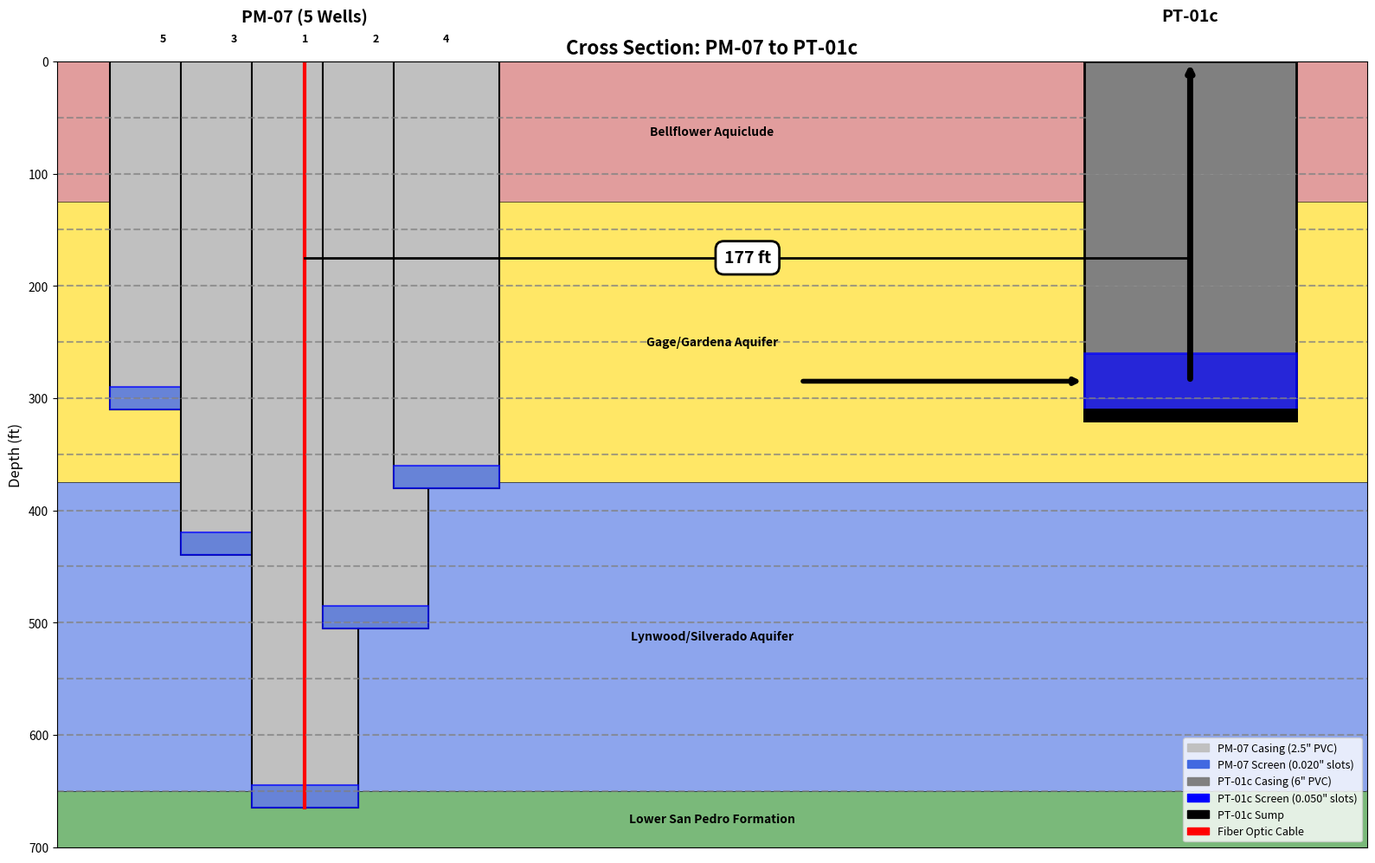

Reproduce this figure in Python.
#!/usr/bin/env python3
"""
Simple Cross Section: PM-07 to PT-01c Wells (As-Built Data)
Simplified version that definitely works
"""

import matplotlib
matplotlib.use('Agg')  # Use non-interactive backend
import matplotlib.pyplot as plt
import matplotlib.patches as patches
import numpy as np
from matplotlib.patches import Rectangle
import matplotlib.patches as mpatches

def create_simple_cross_section():
    """Create simple but accurate cross section"""
    
    # Well Construction Data (As-Built)
    PM07 = {
        'position': 0,
        'total_depth': 810,
        'wells': {
            'PM-07-01': {'screen_top': 645, 'screen_bottom': 665, 'casing_bottom': 665},
            'PM-07-02': {'screen_top': 485, 'screen_bottom': 505, 'casing_bottom': 505},
            'PM-07-03': {'screen_top': 420, 'screen_bottom': 440, 'casing_bottom': 440},
            'PM-07-04': {'screen_top': 360, 'screen_bottom': 380, 'casing_bottom': 380},
            'PM-07-05': {'screen_top': 290, 'screen_bottom': 310, 'casing_bottom': 310}
        }
    }
    
    PT01c = {
        'position': 25,
        'bottom_casing': 320,
        'top_screen': 260,
        'bottom_screen': 310,
        'sump_depth': 310,
        'sump_bottom': 320
    }
    
    # Create figure
    fig, ax = plt.subplots(figsize=(16, 10))
    
    # Set axis properties
    ax.set_xlim(-7, 30)
    ax.set_ylim(0, 700)
    ax.invert_yaxis()
    ax.set_ylabel('Depth (ft)', fontsize=12)
    ax.set_xticks([])  # Remove x-axis ticks and labels
    ax.set_title('Cross Section: PM-07 to PT-01c', 
                 fontsize=16, fontweight='bold')
    
    # Add grid
    ax.grid(True, alpha=0.3)
    
    # Plot geological layers (actual geology from site)
    geology_layers = [
        (0, 125, 'Bellflower Aquiclude', '#CD5C5C'),  # Red
        (125, 375, 'Gage/Gardena Aquifer', '#FFD700'),  # Yellow
        (375, 650, 'Lynwood/Silverado Aquifer', '#4169E1'),  # Blue (extended to include brackish water)
        (650, 700, 'Lower San Pedro Formation', '#228B22')  # Green
    ]
    
    for top, bottom, name, color in geology_layers:
        rect = Rectangle((-7, top), 37, bottom - top, 
                        facecolor=color, alpha=0.6, edgecolor='black', linewidth=0.5)
        ax.add_patch(rect)
        ax.text(11.5, (top + bottom) / 2, name, 
                ha='center', va='center', fontsize=10, fontweight='bold')
    
    # Plot PM-07 wells (5 wells)
    plot_pm07_wells_simple(ax, PM07)
    
    # Plot PT-01c well
    plot_pt01c_well_simple(ax, PT01c)
    
    # Add depth markers (50 ft intervals) - lines only, no text labels
    for depth in [50, 100, 150, 200, 250, 300, 350, 400, 450, 500, 550, 600, 650]:
        ax.axhline(y=depth, color='gray', linestyle='--', alpha=0.7)
    
    # Add well labels
    ax.text(PM07['position'], -40, 'PM-07 (5 Wells)', ha='center', va='center', 
            fontweight='bold', fontsize=14)
    ax.text(PT01c['position'], -40, 'PT-01c', ha='center', va='center', 
            fontweight='bold', fontsize=14)
    
    # Add distance annotation between wells at 150-200 ft depth
    mid_point = (PM07['position'] + PT01c['position']) / 2
    annotation_depth = 175  # Position at 175 ft depth
    
    # Add horizontal line between wells at 175 ft depth
    ax.plot([PM07['position'], PT01c['position']], [annotation_depth, annotation_depth], 'k-', linewidth=2)
    
    # Add "177 ft" annotation at 175 ft depth
    ax.annotate('177 ft', xy=(mid_point, annotation_depth), ha='center', va='center',
                fontsize=14, fontweight='bold', color='black',
                bbox=dict(boxstyle='round,pad=0.5', facecolor='white', edgecolor='black', linewidth=2))
    
    # Summary block removed as requested
    
    # Create legend
    legend_elements = [
        mpatches.Patch(color='#C0C0C0', label='PM-07 Casing (2.5" PVC)'),
        mpatches.Patch(color='#4169E1', label='PM-07 Screen (0.020" slots)'),
        mpatches.Patch(color='#808080', label='PT-01c Casing (6" PVC)'),
        mpatches.Patch(color='#0000FF', label='PT-01c Screen (0.050" slots)'),
        mpatches.Patch(color='#000000', label='PT-01c Sump'),
        mpatches.Patch(color='red', label='Fiber Optic Cable')
    ]
    
    ax.legend(handles=legend_elements, loc='lower right', fontsize=9)
    
    plt.tight_layout()
    
    # Save the plot
    output_file = 'cross_section_PM07_PT01c_simple.png'
    plt.savefig(output_file, dpi=300, bbox_inches='tight')
    print(f"Cross section saved as: {output_file}")
    print("Note: To use in MATLAB, you can import this PNG file or use the Python script directly.")
    
    plt.close()
    
    print("Simple cross section created successfully!")
    print("PM-07: 5 wells with screens at different depths (290-665 ft)")
    print("PT-01c: Total depth 320 ft, Screen 260-310 ft, Sump 310-320 ft")

def plot_pm07_wells_simple(ax, well_data):
    """Plot PM-07 wells (5 wells)"""
    
    x_pos = well_data['position']
    well_width = 3
    well_spacing = 2
    
    # Arrange wells with PM-07-01 in center
    # Left: PM-07-05, PM-07-03 | Center: PM-07-01 | Right: PM-07-02, PM-07-04
    well_names = ['PM-07-05', 'PM-07-03', 'PM-07-01', 'PM-07-02', 'PM-07-04']
    
    for i, well_name in enumerate(well_names):
        well_x = x_pos + (i - 2) * well_spacing
        well_info = well_data['wells'][well_name]
        
        # Plot casing
        casing_rect = Rectangle((well_x - well_width/2, 0), 
                               well_width, well_info['casing_bottom'],
                               facecolor='#C0C0C0', edgecolor='black', linewidth=1.5)
        ax.add_patch(casing_rect)
        
        # Plot screen
        screen_rect = Rectangle((well_x - well_width/2, well_info['screen_top']), 
                               well_width, well_info['screen_bottom'] - well_info['screen_top'],
                               facecolor='#4169E1', edgecolor='blue', linewidth=1.5, alpha=0.7)
        ax.add_patch(screen_rect)
        
        # Add fiber optic cable (red line) for PM-07-01 only
        if well_name == 'PM-07-01':
            ax.plot([well_x, well_x], [0, well_info['casing_bottom']], 'r-', linewidth=3, label='Fiber Optic Cable' if well_name == 'PM-07-01' else "")
        
        # Add well label (simplified to just the number, no leading zeros)
        well_number = well_name.split('-')[-1]  # Extract the number (01, 02, etc.)
        well_number = str(int(well_number))  # Remove leading zeros (01 -> 1, 02 -> 2, etc.)
        ax.text(well_x, -20, well_number, ha='center', va='center', 
                fontsize=9, fontweight='bold')
        
        # Depth indicator removed as requested
        
        # Screen depth labels removed for cleaner appearance

def plot_pt01c_well_simple(ax, well_data):
    """Plot PT-01c well"""
    
    x_pos = well_data['position']
    well_width = 6
    
    # Plot casing
    casing_rect = Rectangle((x_pos - well_width/2, 0), 
                           well_width, well_data['bottom_casing'],
                           facecolor='#808080', edgecolor='black', linewidth=2)
    ax.add_patch(casing_rect)
    
    # Plot screen
    screen_rect = Rectangle((x_pos - well_width/2, well_data['top_screen']), 
                           well_width, well_data['bottom_screen'] - well_data['top_screen'],
                           facecolor='#0000FF', edgecolor='blue', linewidth=2, alpha=0.7)
    ax.add_patch(screen_rect)
    
    # Plot sump
    sump_rect = Rectangle((x_pos - well_width/2, well_data['sump_depth']), 
                         well_width, well_data['sump_bottom'] - well_data['sump_depth'],
                         facecolor='#000000', edgecolor='black', linewidth=2)
    ax.add_patch(sump_rect)
    
    # Center line removed as requested
    
    # Screen depth labels removed for cleaner appearance
    
    # Add pumping arrow - from screen up through casing
    screen_mid = (well_data['top_screen'] + well_data['bottom_screen']) / 2
    ax.annotate('', xy=(x_pos, 0), xytext=(x_pos, screen_mid),
                arrowprops=dict(arrowstyle='->', lw=5, color='black'))
    
    # Add horizontal arrow going toward the screen
    ax.annotate('', xy=(x_pos - well_width/2, screen_mid), xytext=(x_pos - well_width/2 - 8, screen_mid),
                arrowprops=dict(arrowstyle='->', lw=4, color='black'))
    
    # "Pumping" label removed as requested

if __name__ == "__main__":
    create_simple_cross_section()
